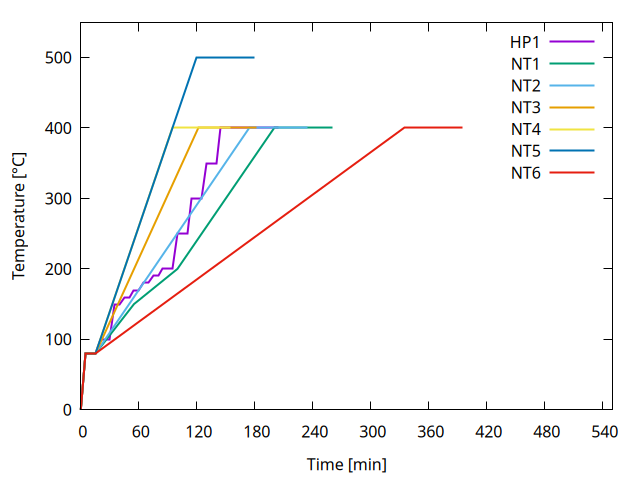

The file beside this chart, header and first rows:
#T [°C]	t [min] HP1		NT1		NT2		NT3		NT4		NT5		NT6
0		0		0		0		0		0		0		0		0
80		10		05		05		5		5		5		5		5
80		10		15		15		15		15		15		15		15
100		10		20												
100		10		30												
150		5		35												
150		5		40		55		-		-		-		-		-		40		28.3	17.5	17.5	75
160		5		45												
160		5		50												
170		5		55												
170		5		60												
180		5		65												
180		5		70													
190		5		75												
190		5		80												
200		10		85		100		-		-		-		-		-		65		45		30	
200		10		95													
250		10		100												
250		10		110												
300		10		115												
300		10		125												
350		10		130												
350		10		140												
400		60		145		200		175		121.6	95		-		335
400		60		205		260		235		181.6	155		-		395
500		-		-		-		-		-		-		120			
500		-		-		-		-		-		-		180			
